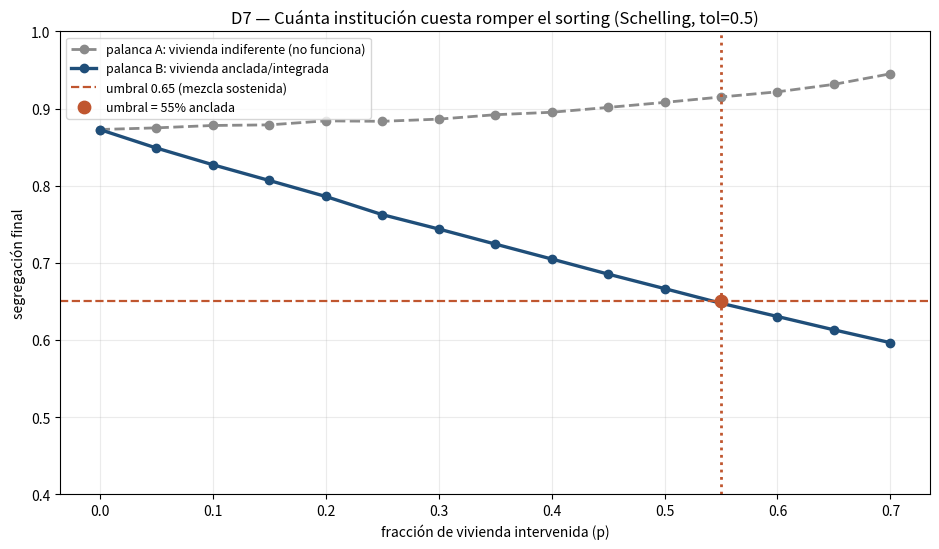

The matplotlib source for this figure: (Note: this script raises an exception after producing the figure.)
"""
D7 — Umbral de intervención contra la segregación (Schelling con palanca).
Sostiene "cultivar lo emergente": la emergencia es TERCA (no cualquier intervención
la rompe) y hace falta un umbral concreto de institución. Se prueban DOS palancas
con tolerancia fija 0.5 (la preferencia "leve"):
 (A) vivienda INDIFERENTE (agentes que satisfacen a cualquiera): NO funciona —
     diluir densidad no rompe el sorting de A/B.
 (B) vivienda ANCLADA/integrada (una fracción de residentes es fija: no se muda,
     ubicada de entrada en mezcla): SÍ funciona a partir de un umbral. Es la cifra
     constructiva: cuánta permanencia integrada hace falta para sostener la mezcla.
Malla 300×300, semilla 42, vectorizado. Figura + JSON.
"""
import json, time
from pathlib import Path
import numpy as np
from scipy.ndimage import convolve
import matplotlib
matplotlib.use("Agg")
import matplotlib.pyplot as plt

WS = Path("/workspace/ensayo-filosofia-ciudad")
FIG = WS / "ciencia/figs/D7_mega.png"
SIZE, EMPTY, TOL, STEPS = 300, 0.08, 0.5, 60
KERN = np.array([[1, 1, 1], [1, 0, 1], [1, 1, 1]], np.int8)
PS = np.round(np.arange(0, 0.75, 0.05), 2)


def counts(grid):
    a = convolve((grid == 1).astype(np.int16), KERN, mode="constant")
    b = convolve((grid == 2).astype(np.int16), KERN, mode="constant")
    return a, b


def seg_index(grid):
    a, b = counts(grid)
    den = a + b
    ma, mb = grid == 1, grid == 2
    same = np.where(ma, a, np.where(mb, b, 0.0)).astype(float)
    r = np.ones_like(same)
    np.divide(same, den, out=r, where=den > 0)
    m = ma | mb
    return float(r[m].mean()) if m.any() else 0.0


def init(p, lever):
    """lever 'indiff': fracción p indiferente (tipo 3). lever 'anchor': fracción p fija (frozen)."""
    rng = np.random.default_rng(42)
    occ = rng.random((SIZE, SIZE)) >= EMPTY
    grid = np.zeros((SIZE, SIZE), np.int8)
    frozen = np.zeros((SIZE, SIZE), bool)
    rp = rng.random((SIZE, SIZE))
    rt = rng.random((SIZE, SIZE))
    if lever == "indiff":
        ind = occ & (rp < p)
        rest = occ & ~ind
        grid[ind] = 3
        grid[rest & (rt < 0.5)] = 1
        grid[rest & (rt >= 0.5)] = 2
    else:  # anchor: fracción p de ocupados es fija (no se muda), tipada A/B 50/50
        grid[occ & (rt < 0.5)] = 1
        grid[occ & (rt >= 0.5)] = 2
        frozen = occ & (rp < p)
    return grid, frozen


def run(p, lever):
    grid, frozen = init(p, lever)
    flat = grid.ravel()
    fro = frozen.ravel()
    for _ in range(STEPS):
        a, b = counts(grid)
        den = a + b
        ma, mb = grid == 1, grid == 2
        same = np.where(ma, a, np.where(mb, b, 0.0)).astype(float)
        r = np.ones_like(same)
        np.divide(same, den, out=r, where=den > 0)
        unhappy = (ma | mb) & (den > 0) & (r < TOL) & (~frozen)
        u = np.flatnonzero(unhappy.ravel())
        e = np.flatnonzero(flat == 0)
        if u.size == 0 or e.size == 0:
            break
        np.random.default_rng(_).shuffle(u)
        np.random.default_rng(_ + 1).shuffle(e)
        k = min(u.size, e.size)
        mov = flat[u[:k]].copy()
        flat[e[:k]] = mov
        flat[u[:k]] = 0
        fro[e[:k]] = False  # el que llega no es fijo
    return seg_index(grid)


t0 = time.time()
seg_indiff = [run(p, "indiff") for p in PS]
seg_anchor = [run(p, "anchor") for p in PS]
umbral = next((float(p) for p, s in zip(PS, seg_anchor) if s < 0.65), None)

fig, ax = plt.subplots(figsize=(9.5, 5.6))
ax.plot(PS, seg_indiff, "o--", color="#8a8a8a", lw=2, label="palanca A: vivienda indiferente (no funciona)")
ax.plot(PS, seg_anchor, "o-", color="#1f4e79", lw=2.4, label="palanca B: vivienda anclada/integrada")
ax.axhline(0.65, color="#c0562f", ls="--", lw=1.6, label="umbral 0.65 (mezcla sostenida)")
if umbral is not None:
    ax.axvline(umbral, color="#c0562f", ls=":", lw=2)
    ax.scatter([umbral], [0.65], color="#c0562f", s=80, zorder=5, label=f"umbral = {umbral:.0%} anclada")
ax.set_title("D7 — Cuánta institución cuesta romper el sorting (Schelling, tol=0.5)")
ax.set_xlabel("fracción de vivienda intervenida (p)")
ax.set_ylabel("segregación final")
ax.set_ylim(0.4, 1.0); ax.grid(True, alpha=.25); ax.legend(fontsize=9)
fig.tight_layout(); fig.savefig(FIG, dpi=150)

print("===RESULT===")
print(json.dumps({
    "demo": "D7_intervencion",
    "tolerancia": TOL, "size": SIZE, "p_barrido": [float(p) for p in PS],
    "seg_palanca_indiferente": [round(s, 3) for s in seg_indiff],
    "seg_palanca_anclada": [round(s, 3) for s in seg_anchor],
    "seg_sin_intervencion": round(seg_anchor[0], 3),
    "p_umbral_anclada": umbral,
    "hallazgo": "la vivienda indiferente NO rompe la segregación; la vivienda anclada/integrada la rompe a partir de un umbral",
    "figura": "ciencia/figs/D7_mega.png",
    "tiempo_s": round(time.time() - t0, 1),
}, ensure_ascii=False))
print("===END===")
